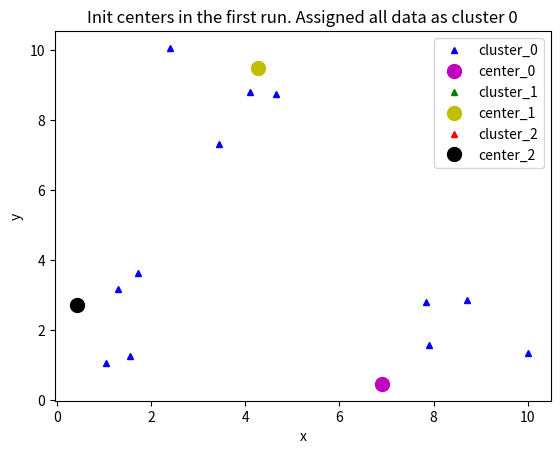

Reproduce this figure in Python.
import numpy as np # thư viện tính toán toán học
import matplotlib.pyplot as plt # visualize data sử dụng đồ thị
from scipy.spatial.distance import cdist

means = [[2,2], [9,2], [4,9]]
cov = [[2,0], [0,2]]
n_samples = 5
n_cluster = 3
X0 = np.random.multivariate_normal(means[0], cov, n_samples)
X1 = np.random.multivariate_normal(means[1], cov, n_samples)
X2 = np.random.multivariate_normal(means[2], cov, n_samples)
X= np.concatenate((X0, X1, X2), axis = 0)

def kmeans_init_centers(X, n_cluster):
    # Tao ngau nien k index tu 0 den shape(x) khong lap
    # Tra ve X[index] nhu phan cum
    return X[np.random.choice(X.shape[0], n_cluster, replace=False)]

def kmeans_visualize(X, centers, labels, n_cluster, title):
    plt.xlabel('x') # label trục x
    plt.ylabel('y') # label trục y
    plt.title(title) # title của đồ thị
    plt_colors = ['b', 'g', 'r', 'c', 'm', 'y', 'k', 'w'] # danh sách các màu hỗ trợ

    for i in range(n_cluster):
        print(labels == i)
        print(X[labels == i])
        data = X[labels == i] # lấy dữ liệu của cụm i
        plt.plot(data[:, 0], data[:, 1], plt_colors[i] + '^', markersize = 4, label = 'cluster_' + str(i)) # Vẽ cụm i lên đồ thị
        plt.plot(centers[i][0], centers[i][1],  plt_colors[i+4] + 'o', markersize = 10, label = 'center_' + str(i)) # Vẽ tâm cụm i lên đồ thị
    plt.legend() # Hiện bảng chú thích
    plt.show()

init_centers = kmeans_init_centers(X, n_cluster)
print(init_centers)
init_labels = np.zeros(X.shape[0])
kmeans_visualize(X, init_centers, init_labels, n_cluster, 'Init centers in the first run. Assigned all data as cluster 0')